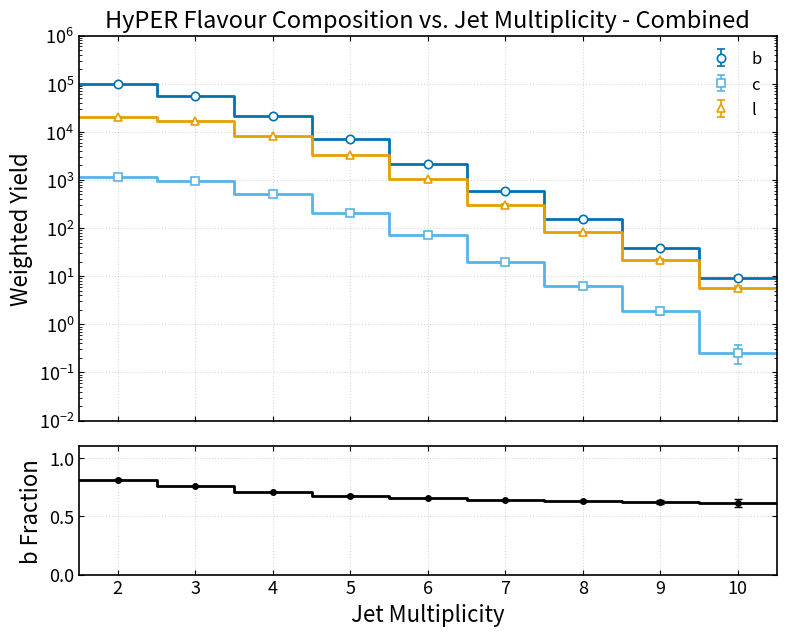

Generate this figure with matplotlib:
import numpy as np
import matplotlib.pyplot as plt

################### hyper combined - Jet Multiplicity ###################

# =================================================
# b yields
# =================================================
b_yield = np.array([
    [2, 96844.870000, 75.899160],
    [3, 55081.480000, 57.149950],
    [4, 21646.160000, 35.775160],
    [5,  7204.078000, 20.624690],
    [6,  2170.109000, 11.324060],
    [7,   581.796900,  5.857521],
    [8,   151.765600,  3.004066],
    [9,    38.375000,  1.496089],
    [10,    9.218750,  0.724164],
], dtype=float)

# =================================================
# c yields
# =================================================
c_yield = np.array([
    [2, 1160.876000, 8.290800],
    [3,  959.765300, 7.532715],
    [4,  509.360800, 5.468034],
    [5,  207.069300, 3.476372],
    [6,   71.518070, 2.050971],
    [7,   19.728760, 1.065891],
    [8,    6.385742, 0.609438],
    [9,    1.868408, 0.328613],
    [10,   0.259521, 0.108886],
], dtype=float)

# =================================================
# light yields
# =================================================
l_yield = np.array([
    [2, 20775.900000, 35.121010],
    [3, 16694.460000, 31.405730],
    [4,  8333.195000, 22.162460],
    [5,  3229.832000, 13.767130],
    [6,  1062.867000,  7.887948],
    [7,   307.968800,  4.243101],
    [8,    81.843750,  2.189787],
    [9,    21.585940,  1.107172],
    [10,    5.570313,  0.559672],
], dtype=float)

# =================================================
# b fractions
# =================================================
b_frac = np.array([
    [2, 0.814944, 0.000429],
    [3, 0.757147, 0.000602],
    [4, 0.710163, 0.000930],
    [5, 0.676906, 0.001546],
    [6, 0.657513, 0.002699],
    [7, 0.638245, 0.004875],
    [8, 0.633481, 0.008931],
    [9, 0.619376, 0.016534],
    [10, 0.612058, 0.031867],
], dtype=float)

# =================================================
# Style
# =================================================
plt.rcParams.update({
    "figure.figsize": (9.0, 7.0),
    "font.size": 14,
    "axes.labelsize": 16,
    "axes.titlesize": 17,
    "legend.fontsize": 12,
    "xtick.labelsize": 13,
    "ytick.labelsize": 13,
    "axes.linewidth": 1.2,
    "xtick.direction": "in",
    "ytick.direction": "in",
    "xtick.top": True,
    "ytick.right": True,
})

COLORS = {
    "b": "#0072B2",
    "c": "#56B4E9",
    "l": "#E69F00",
}

MARKERS = {
    "b": "o",
    "c": "s",
    "l": "^",
}

BIN_WIDTH = 1.0

# =================================================
# Helpers
# =================================================
def centres_to_edges(x, width):
    x = np.asarray(x, dtype=float)
    return np.concatenate(([x[0] - width/2], x + width/2))

def plot_with_errorbars(ax, x, y, yerr, key, label):
    edges = centres_to_edges(x, BIN_WIDTH)

    ax.step(
        edges,
        np.r_[y, y[-1]],
        where="post",
        color=COLORS[key],
        linewidth=2.0,
        zorder=2
    )

    ax.errorbar(
        x, y, yerr=yerr,
        fmt=MARKERS[key],
        color=COLORS[key],
        markerfacecolor="white",
        markeredgecolor=COLORS[key],
        markersize=6,
        markeredgewidth=1.2,
        ecolor=COLORS[key],
        elinewidth=1.2,
        capsize=3,
        linewidth=0,
        label=label,
        zorder=3
    )

# =================================================
# Extract
# =================================================
nj = b_yield[:, 0]

b = b_yield[:, 1]
c = c_yield[:, 1]
l = l_yield[:, 1]

b_err = b_yield[:, 2]
c_err = c_yield[:, 2]
l_err = l_yield[:, 2]

frac_b = b_frac[:, 1]
err_b = b_frac[:, 2]

edges = centres_to_edges(nj, BIN_WIDTH)

# =================================================
# Figure with ratio panel
# =================================================
fig = plt.figure()
gs = fig.add_gridspec(2, 1, height_ratios=[3, 1], hspace=0.1)

ax = fig.add_subplot(gs[0])
rax = fig.add_subplot(gs[1], sharex=ax)

# =================================================
# Top: line histogram (yields)
# =================================================
plot_with_errorbars(ax, nj, b, b_err, "b", "b")
plot_with_errorbars(ax, nj, c, c_err, "c", "c")
plot_with_errorbars(ax, nj, l, l_err, "l", "l")

ax.set_ylabel("Weighted Yield")
ax.set_title(r"HyPER Flavour Composition vs. Jet Multiplicity - Combined")

ax.set_xlim(edges[0], edges[-1])
ax.set_ylim(1e-2, 1e6)
ax.set_yscale("log", base=10)

# REMOVE x labels on top plot
ax.tick_params(labelbottom=False)

ax.grid(True, linestyle=":", alpha=0.5)
ax.legend(loc="upper right", frameon=False)

# =================================================
# Bottom: b fraction (black)
# =================================================
# Step line (histogram style)
rax.step(
    edges,
    np.r_[frac_b, frac_b[-1]],
    where="post",
    color="black",
    linewidth=2.0,
)

# Error bars (points only, no connecting line)
rax.errorbar(
    nj,
    frac_b,
    yerr=err_b,
    fmt='o',
    color='black',
    markersize=4,
    capsize=3,
    linewidth=0,
)

rax.set_ylabel("b Fraction")
rax.set_xlabel("Jet Multiplicity")
rax.set_ylim(0, 1.1)

rax.set_xticks(nj)

rax.grid(True, linestyle=":", alpha=0.5)

# =================================================
# Final
# =================================================
#plt.tight_layout()

plt.savefig("hyper_combined_flavour_vs_jet_multiplicity.png")
plt.show()
plt.close()
